Run: headless pygame with SDL's dummy video driver; simulated clock (each Clock.tick advances the game by its frame time, no real sleeping); random seed 0; keys injected as events and as key.get_pressed() state; mouse plan: one left click at the window centre at the start of phase 2, then a move to the lower-right quarter at the start of phase 3.
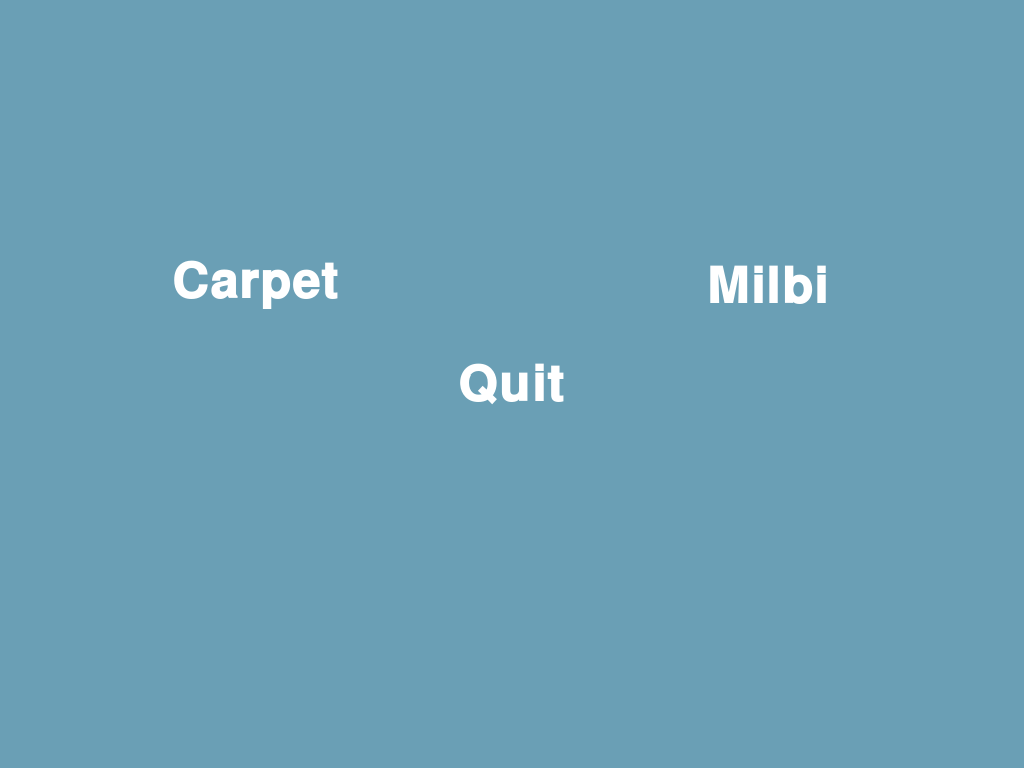
Frame 1 of 2 · flips 1–60 · no input
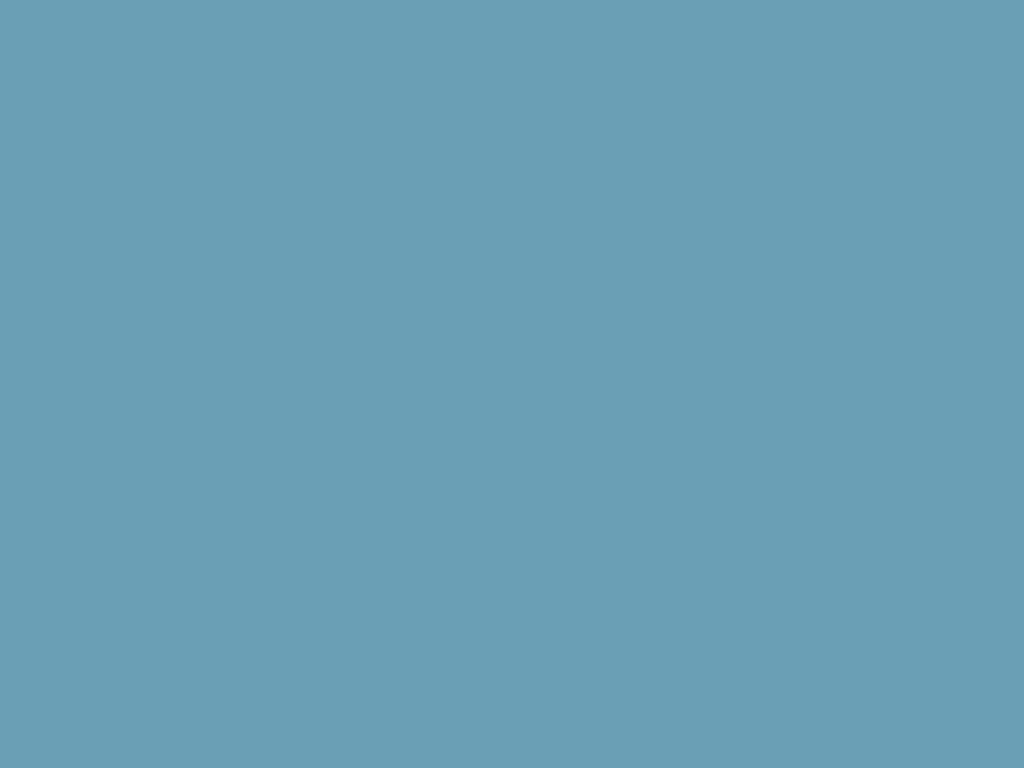
Frame 2 of 2 · flips 61–180 · clicked the window centre · tapped SPACE, RETURN · held RIGHT (→), D (game ended)

The pygame program that drew these frames:

from enum import Enum
import pygame
import pygame.freetype
from pygame.sprite import Sprite
from pygame.sprite import RenderUpdates
BLUE = (106, 159, 181)
WHITE = (255, 255, 255)


def create_surface_with_text(text, font_size, text_rgb, bg_rgb):
    """Returns surface with text written on"""
    font = pygame.freetype.SysFont("Courier", font_size, bold=True)
    surface, _ = font.render(text=text, fgcolor=text_rgb, bgcolor=bg_rgb)
    return surface.convert_alpha()


class UIElement(Sprite):
    """An user interface element that can be added to a surface"""

    def __init__(self, center_position, text, font_size, bg_rgb, text_rgb, action=None):
        """
        Args:
            center_position - tuple (x, y)
            text - string of text to write
            font_size - int
            bg_rgb (background colour) - tuple (r, g, b)
            text_rgb (text colour) - tuple (r, g, b)
            action - the gamestate change associated with this button
        """
        self.mouse_over = False

        default_image = create_surface_with_text(
            text=text, font_size=font_size, text_rgb=text_rgb, bg_rgb=bg_rgb
        )

        highlighted_image = create_surface_with_text(
            text=text, font_size=font_size * 1.2, text_rgb=text_rgb, bg_rgb=bg_rgb
        )

        self.images = [default_image, highlighted_image]

        self.rects = [
            default_image.get_rect(center=center_position),
            highlighted_image.get_rect(center=center_position),
        ]

        self.action = action

        super().__init__()

    @property
    def image(self):
        return self.images[1] if self.mouse_over else self.images[0]

    @property
    def rect(self):
        return self.rects[1] if self.mouse_over else self.rects[0]

    def update(self, mouse_pos, mouse_up):
        """Updates the mouse_over variable and returns the button's
        action value when clicked.
        """
        if self.rect.collidepoint(mouse_pos):
            self.mouse_over = True
            if mouse_up:
                return self.action
        else:
            self.mouse_over = False

    def draw(self, surface):
        """Draws element onto a surface"""
        surface.blit(self.image, self.rect)


class Player:
    """Stores information about a player"""

    def __init__(self, score=0, lives=3, current_level=1):
        self.score = score
        self.lives = lives
        self.current_level = current_level


def main():
    pygame.init()
    screen = pygame.display.set_mode((0, 0), pygame.FULLSCREEN)
    game_state = GameState.TITLE
    screen_size = screen.get_size()

    while True:
        if game_state == GameState.TITLE:
            game_state = title_screen(screen, screen_size)

        if game_state == GameState.NEWGAMEMILBI:
            player = Player()
            game_state = play_carpet(screen, player, screen_size)

        if game_state == GameState.NEWGAMECARPET:
            player = Player()
            game_state = play_milbi(screen, player, screen_size)

        if game_state == GameState.NEXT_LEVEL:
            player.current_level += 1
            game_state = play_milbi(screen, player, screen_size)

        if game_state == GameState.QUIT:
            pygame.quit()
            return


def title_screen(screen, screen_size):
    start_btn_milbi = UIElement(
        center_position=((screen_size[0] / 4) + (screen_size[0] / 2), (screen_size[1] / 2) - 100),
        font_size=50,
        bg_rgb=BLUE,
        text_rgb=WHITE,
        text="Milbi",
        action=GameState.NEWGAMEMILBI,
    )
    start_btn_carpet = UIElement(
        center_position=(screen_size[0] / 4, (screen_size[1] / 2) - 100),
        font_size=50,
        bg_rgb=BLUE,
        text_rgb=WHITE,
        text="Carpet",
        action=GameState.NEWGAMECARPET,
    )
    quit_btn = UIElement(
        center_position=(screen_size[0] / 2, screen_size[1] / 2),
        font_size=50,
        bg_rgb=BLUE,
        text_rgb=WHITE,
        text="Quit",
        action=GameState.QUIT,
    )

    buttons = RenderUpdates(start_btn_milbi, start_btn_carpet, quit_btn)

    return game_loop(screen, buttons)


def play_milbi(screen, player, screen_size):
    return_btn = UIElement(
        center_position=(
            screen_size[0] / 6 + 20,
            screen_size[1] - (screen_size[1] * 4 / 100),
        ),
        font_size=50,
        bg_rgb=BLUE,
        text_rgb=WHITE,
        text="Return to main menu",
        action=GameState.TITLE,
    )

    nextlevel_btn = UIElement(
        center_position=(screen_size[0] / 2, screen_size[1] / 2),
        font_size=50,
        bg_rgb=BLUE,
        text_rgb=WHITE,
        text=f"Next level ({player.current_level + 1})",
        action=GameState.NEXT_LEVEL,
    )

def play_carpet(screen, player, screen_size):
    return_btn = UIElement(
        center_position=(
            screen_size[0] / 6 + 20,
            screen_size[1] - (screen_size[1] * 4 / 100),
        ),
        font_size=50,
        bg_rgb=BLUE,
        text_rgb=WHITE,
        text="Return to main menu",
        action=GameState.TITLE,
    )

    nextlevel_btn = UIElement(
        center_position=(screen_size[0] / 2, screen_size[1] / 2),
        font_size=50,
        bg_rgb=BLUE,
        text_rgb=WHITE,
        text=f"Next level ({player.current_level + 1})",
        action=GameState.NEXT_LEVEL,
    )

    buttons = RenderUpdates(return_btn, nextlevel_btn)

    return game_loop(screen, buttons)


def game_loop(screen, buttons):
    """Handles game loop until an action is return by a button in the
    buttons sprite renderer.
    """
    while True:
        mouse_up = False
        for event in pygame.event.get():
            if event.type == pygame.MOUSEBUTTONUP and event.button == 1:
                mouse_up = True
        screen.fill(BLUE)

        for button in buttons:
            ui_action = button.update(pygame.mouse.get_pos(), mouse_up)
            if ui_action is not None:
                return ui_action

        buttons.draw(screen)
        pygame.display.flip()


class GameState(Enum):
    QUIT = -1
    TITLE = 0
    NEWGAMECARPET = 1
    NEWGAMEMILBI = 2
    NEXT_LEVEL = 3


if __name__ == "__main__":
    main()
